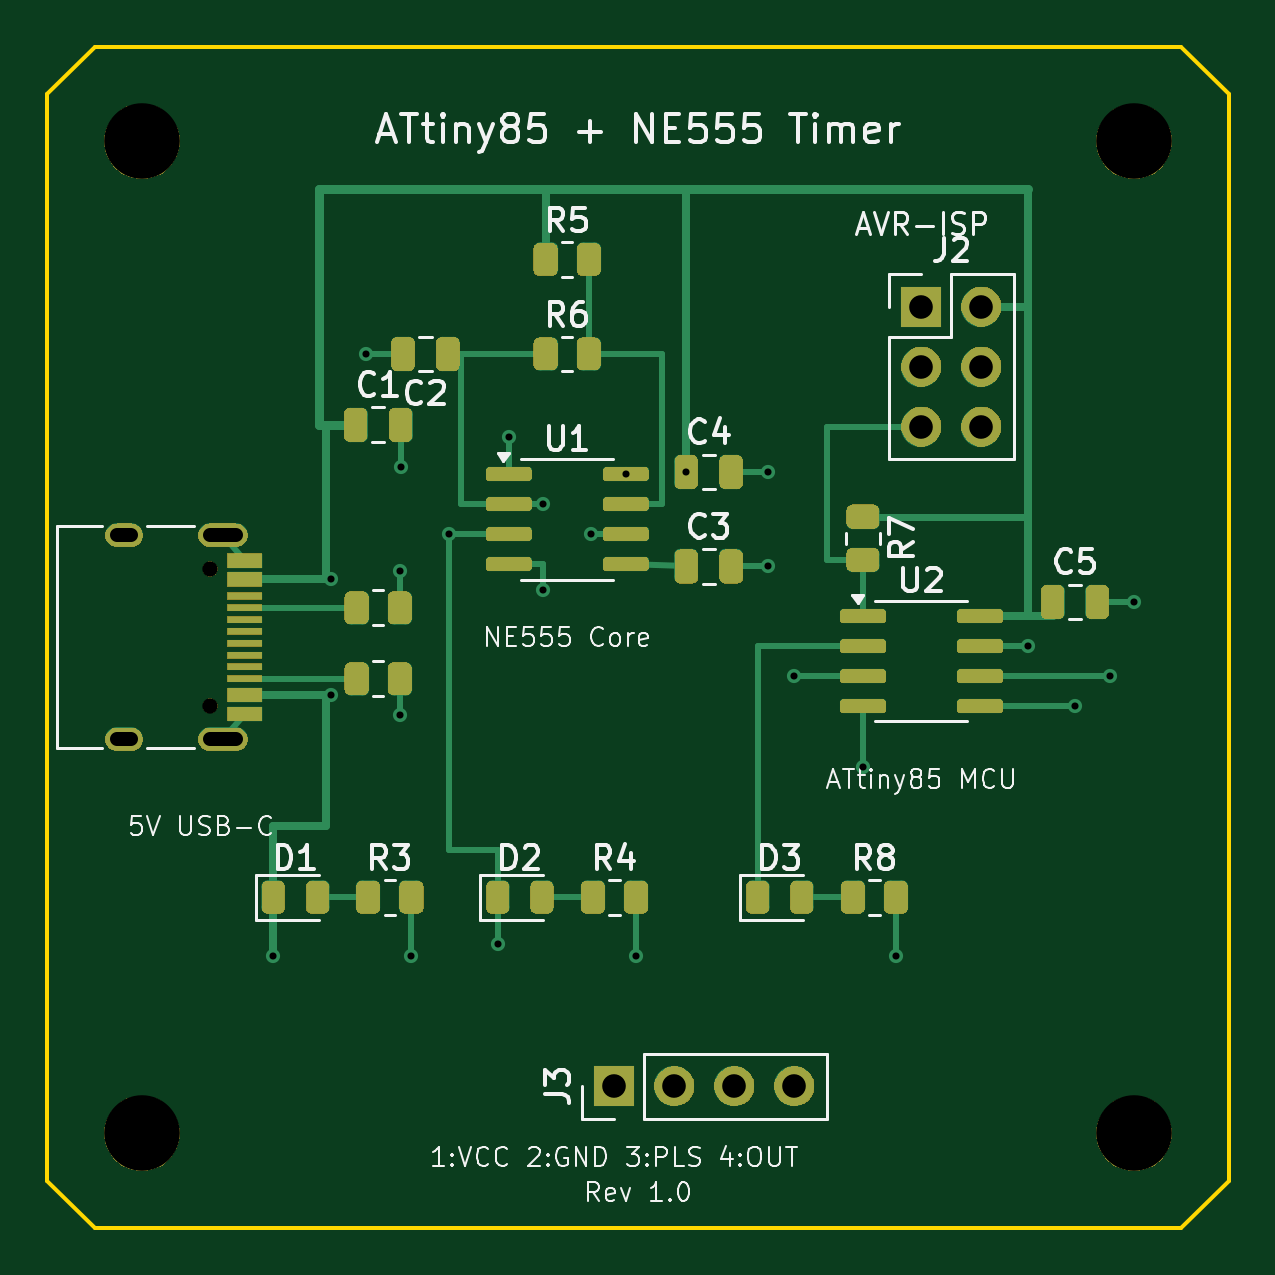
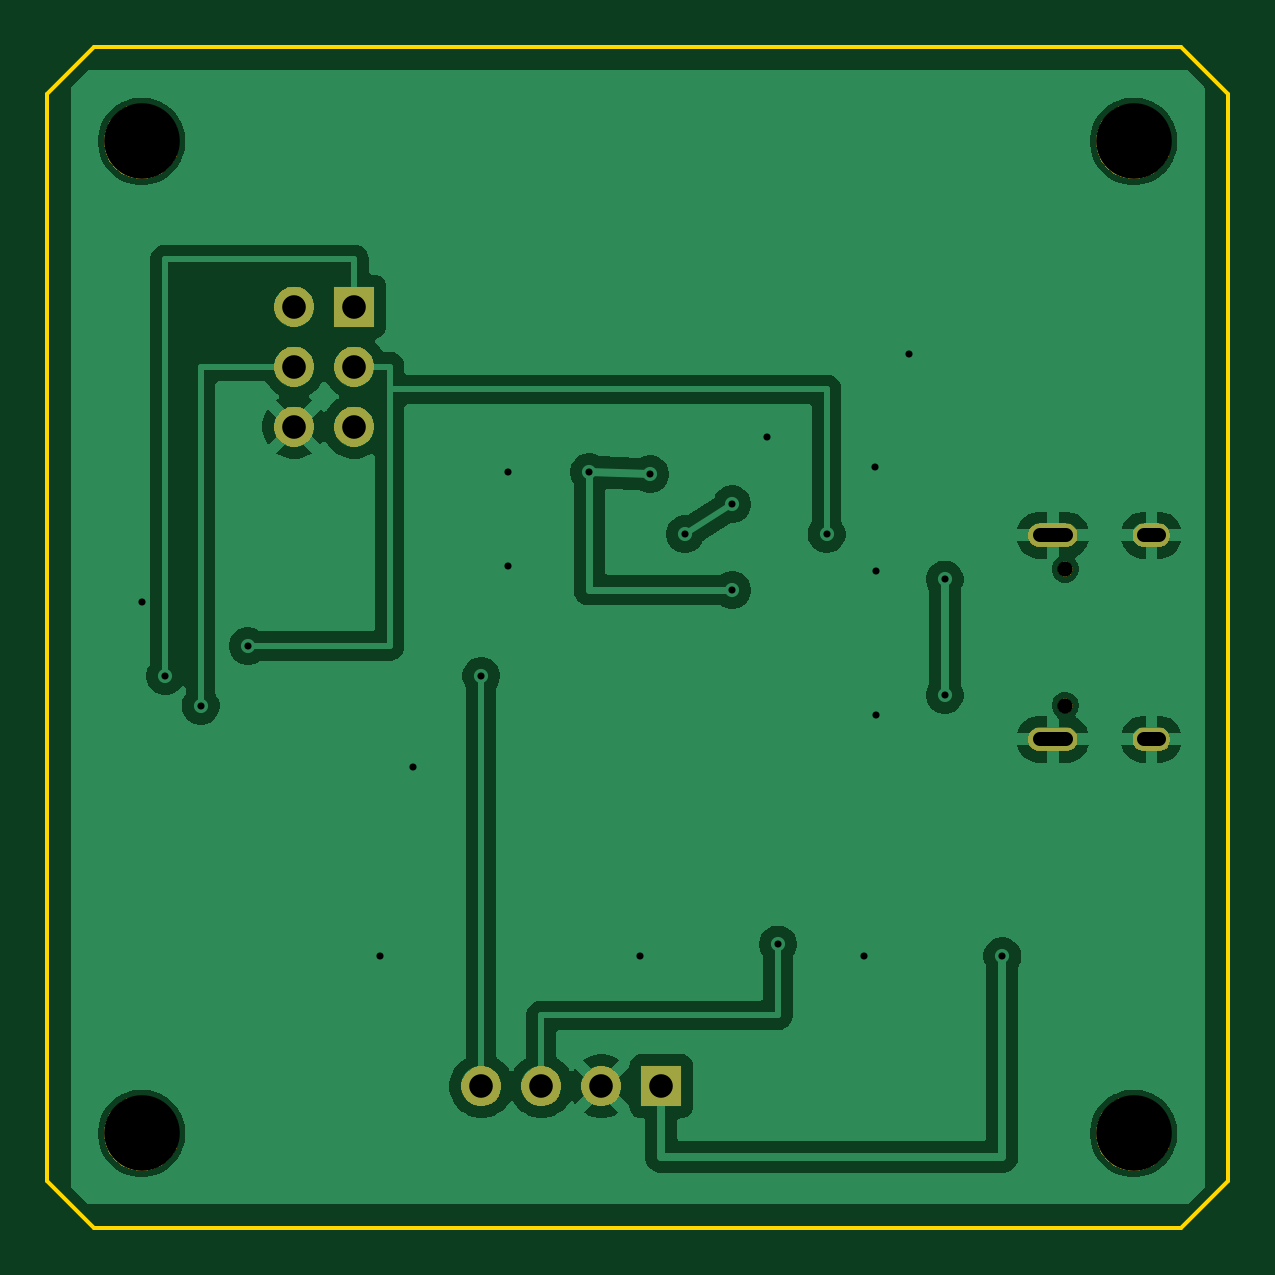
Circuit board: 11 layer files. Board 50.0 x 50.0 mm.
- bottom_copper: attiny85_timer-B_Cu.gbl (51061 bytes)
- bottom_mask: attiny85_timer-B_Mask.gbs (15162 bytes)
- paste: attiny85_timer-B_Paste.gbp (507 bytes)
- bottom_silk: attiny85_timer-B_Silkscreen.gbo (15172 bytes)
- outline: attiny85_timer-Edge_Cuts.gm1 (859 bytes)
- top_copper: attiny85_timer-F_Cu.gtl (12345 bytes)
- top_mask: attiny85_timer-F_Mask.gts (78305 bytes)
- paste: attiny85_timer-F_Paste.gtp (3896 bytes)
- top_silk: attiny85_timer-F_Silkscreen.gto (136340 bytes)
- drill: attiny85_timer-NPTH.drl (479 bytes)
- drill: attiny85_timer-PTH.drl (1063 bytes)

=== bottom_copper: attiny85_timer-B_Cu.gbl (51061 bytes, source omitted) ===
=== bottom_mask: attiny85_timer-B_Mask.gbs (15162 bytes, source omitted) ===
=== paste: attiny85_timer-B_Paste.gbp ===
G04 #@! TF.GenerationSoftware,KiCad,Pcbnew,9.0.2+dfsg-1*
G04 #@! TF.CreationDate,2026-09-14T14:00:37+07:00*
G04 #@! TF.ProjectId,attiny85_timer,61747469-6e79-4383-955f-74696d65722e,rev?*
G04 #@! TF.SameCoordinates,Original*
G04 #@! TF.FileFunction,Paste,Bot*
G04 #@! TF.FilePolarity,Positive*
%FSLAX46Y46*%
G04 Gerber Fmt 4.6, Leading zero omitted, Abs format (unit mm)*
G04 Created by KiCad (PCBNEW 9.0.2+dfsg-1) date 2026-09-14 14:00:37*
%MOMM*%
%LPD*%
G01*
G04 APERTURE LIST*
G04 APERTURE END LIST*
M02*

=== bottom_silk: attiny85_timer-B_Silkscreen.gbo (15172 bytes, source omitted) ===
=== outline: attiny85_timer-Edge_Cuts.gm1 ===
G04 #@! TF.GenerationSoftware,KiCad,Pcbnew,9.0.2+dfsg-1*
G04 #@! TF.CreationDate,2026-09-14T14:00:37+07:00*
G04 #@! TF.ProjectId,attiny85_timer,61747469-6e79-4383-955f-74696d65722e,rev?*
G04 #@! TF.SameCoordinates,Original*
G04 #@! TF.FileFunction,Profile,NP*
%FSLAX46Y46*%
G04 Gerber Fmt 4.6, Leading zero omitted, Abs format (unit mm)*
G04 Created by KiCad (PCBNEW 9.0.2+dfsg-1) date 2026-09-14 14:00:37*
%MOMM*%
%LPD*%
G01*
G04 APERTURE LIST*
G04 #@! TA.AperFunction,Profile*
%ADD10C,0.150000*%
G04 #@! TD*
G04 APERTURE END LIST*
D10*
X2000000Y-50000000D02*
X0Y-48000000D01*
X0Y-48000000D02*
X0Y-2000000D01*
X50000000Y-2000000D02*
X50000000Y-48000000D01*
X48000000Y-50000000D02*
X2000000Y-50000000D01*
X2000000Y0D02*
X48000000Y0D01*
X0Y-2000000D02*
X2000000Y0D01*
X48000000Y0D02*
X50000000Y-2000000D01*
X50000000Y-48000000D02*
X48000000Y-50000000D01*
M02*

=== top_copper: attiny85_timer-F_Cu.gtl (12345 bytes, source omitted) ===
=== top_mask: attiny85_timer-F_Mask.gts (78305 bytes, source omitted) ===
=== paste: attiny85_timer-F_Paste.gtp ===
G04 #@! TF.GenerationSoftware,KiCad,Pcbnew,9.0.2+dfsg-1*
G04 #@! TF.CreationDate,2026-09-14T14:00:37+07:00*
G04 #@! TF.ProjectId,attiny85_timer,61747469-6e79-4383-955f-74696d65722e,rev?*
G04 #@! TF.SameCoordinates,Original*
G04 #@! TF.FileFunction,Paste,Top*
G04 #@! TF.FilePolarity,Positive*
%FSLAX46Y46*%
G04 Gerber Fmt 4.6, Leading zero omitted, Abs format (unit mm)*
G04 Created by KiCad (PCBNEW 9.0.2+dfsg-1) date 2026-09-14 14:00:37*
%MOMM*%
%LPD*%
G01*
G04 APERTURE LIST*
G04 Aperture macros list*
%AMRoundRect*
0 Rectangle with rounded corners*
0 $1 Rounding radius*
0 $2 $3 $4 $5 $6 $7 $8 $9 X,Y pos of 4 corners*
0 Add a 4 corners polygon primitive as box body*
4,1,4,$2,$3,$4,$5,$6,$7,$8,$9,$2,$3,0*
0 Add four circle primitives for the rounded corners*
1,1,$1+$1,$2,$3*
1,1,$1+$1,$4,$5*
1,1,$1+$1,$6,$7*
1,1,$1+$1,$8,$9*
0 Add four rect primitives between the rounded corners*
20,1,$1+$1,$2,$3,$4,$5,0*
20,1,$1+$1,$4,$5,$6,$7,0*
20,1,$1+$1,$6,$7,$8,$9,0*
20,1,$1+$1,$8,$9,$2,$3,0*%
G04 Aperture macros list end*
%ADD10RoundRect,0.250000X-0.250000X-0.475000X0.250000X-0.475000X0.250000X0.475000X-0.250000X0.475000X0*%
%ADD11R,1.450000X0.600000*%
%ADD12R,1.450000X0.300000*%
%ADD13RoundRect,0.243750X-0.243750X-0.456250X0.243750X-0.456250X0.243750X0.456250X-0.243750X0.456250X0*%
%ADD14RoundRect,0.250000X-0.262500X-0.450000X0.262500X-0.450000X0.262500X0.450000X-0.262500X0.450000X0*%
%ADD15RoundRect,0.250000X-0.450000X0.262500X-0.450000X-0.262500X0.450000X-0.262500X0.450000X0.262500X0*%
%ADD16RoundRect,0.250000X0.250000X0.475000X-0.250000X0.475000X-0.250000X-0.475000X0.250000X-0.475000X0*%
%ADD17RoundRect,0.150000X-0.825000X-0.150000X0.825000X-0.150000X0.825000X0.150000X-0.825000X0.150000X0*%
G04 APERTURE END LIST*
D10*
G04 #@! TO.C,C1*
X13050000Y-16000000D03*
X14950000Y-16000000D03*
G04 #@! TD*
D11*
G04 #@! TO.C,J1*
X8345000Y-21750000D03*
X8345000Y-22550000D03*
D12*
X8345000Y-23750000D03*
X8345000Y-24750000D03*
X8345000Y-25250000D03*
X8345000Y-26250000D03*
D11*
X8345000Y-27450000D03*
X8345000Y-28250000D03*
X8345000Y-28250000D03*
X8345000Y-27450000D03*
D12*
X8345000Y-26750000D03*
X8345000Y-25750000D03*
X8345000Y-24250000D03*
X8345000Y-23250000D03*
D11*
X8345000Y-22550000D03*
X8345000Y-21750000D03*
G04 #@! TD*
D13*
G04 #@! TO.C,D2*
X19062500Y-36000000D03*
X20937500Y-36000000D03*
G04 #@! TD*
D14*
G04 #@! TO.C,R2*
X13087500Y-26750000D03*
X14912500Y-26750000D03*
G04 #@! TD*
G04 #@! TO.C,R4*
X23087500Y-36000000D03*
X24912500Y-36000000D03*
G04 #@! TD*
D15*
G04 #@! TO.C,R7*
X34525000Y-19887500D03*
X34525000Y-21712500D03*
G04 #@! TD*
D16*
G04 #@! TO.C,C2*
X16950000Y-13000000D03*
X15050000Y-13000000D03*
G04 #@! TD*
D13*
G04 #@! TO.C,D3*
X30062500Y-36000000D03*
X31937500Y-36000000D03*
G04 #@! TD*
D10*
G04 #@! TO.C,C3*
X27050000Y-22000000D03*
X28950000Y-22000000D03*
G04 #@! TD*
G04 #@! TO.C,C4*
X27050000Y-18000000D03*
X28950000Y-18000000D03*
G04 #@! TD*
D14*
G04 #@! TO.C,R3*
X13587500Y-36000000D03*
X15412500Y-36000000D03*
G04 #@! TD*
D10*
G04 #@! TO.C,C5*
X42550000Y-23500000D03*
X44450000Y-23500000D03*
G04 #@! TD*
D14*
G04 #@! TO.C,R8*
X34087500Y-36000000D03*
X35912500Y-36000000D03*
G04 #@! TD*
G04 #@! TO.C,R5*
X21087500Y-9000000D03*
X22912500Y-9000000D03*
G04 #@! TD*
G04 #@! TO.C,R1*
X13087500Y-23750000D03*
X14912500Y-23750000D03*
G04 #@! TD*
D13*
G04 #@! TO.C,D1*
X9562500Y-36000000D03*
X11437500Y-36000000D03*
G04 #@! TD*
D17*
G04 #@! TO.C,U1*
X19525000Y-18095000D03*
X19525000Y-19365000D03*
X19525000Y-20635000D03*
X19525000Y-21905000D03*
X24475000Y-21905000D03*
X24475000Y-20635000D03*
X24475000Y-19365000D03*
X24475000Y-18095000D03*
G04 #@! TD*
G04 #@! TO.C,U2*
X34525000Y-24095000D03*
X34525000Y-25365000D03*
X34525000Y-26635000D03*
X34525000Y-27905000D03*
X39475000Y-27905000D03*
X39475000Y-26635000D03*
X39475000Y-25365000D03*
X39475000Y-24095000D03*
G04 #@! TD*
D14*
G04 #@! TO.C,R6*
X21087500Y-13000000D03*
X22912500Y-13000000D03*
G04 #@! TD*
M02*

=== top_silk: attiny85_timer-F_Silkscreen.gto (136340 bytes, source omitted) ===
=== drill: attiny85_timer-NPTH.drl ===
M48
; DRILL file {KiCad 9.0.2+dfsg-1} date 2026-09-14T14:00:38+0700
; FORMAT={-:-/ absolute / metric / decimal}
; #@! TF.CreationDate,2026-09-14T14:00:38+07:00
; #@! TF.GenerationSoftware,Kicad,Pcbnew,9.0.2+dfsg-1
; #@! TF.FileFunction,NonPlated,1,2,NPTH
FMAT,2
METRIC
; #@! TA.AperFunction,NonPlated,NPTH,ComponentDrill
T1C0.650
; #@! TA.AperFunction,NonPlated,NPTH,ComponentDrill
T2C3.200
%
G90
G05
T1
X6.9Y-22.11
X6.9Y-27.89
T2
X4.0Y-4.0
X4.0Y-46.0
X46.0Y-4.0
X46.0Y-46.0
M30

=== drill: attiny85_timer-PTH.drl ===
M48
; DRILL file {KiCad 9.0.2+dfsg-1} date 2026-09-14T14:00:38+0700
; FORMAT={-:-/ absolute / metric / decimal}
; #@! TF.CreationDate,2026-09-14T14:00:38+07:00
; #@! TF.GenerationSoftware,Kicad,Pcbnew,9.0.2+dfsg-1
; #@! TF.FileFunction,Plated,1,2,PTH
FMAT,2
METRIC
; #@! TA.AperFunction,Plated,PTH,ViaDrill
T1C0.300
; #@! TA.AperFunction,Plated,PTH,ComponentDrill
T2C0.600
; #@! TA.AperFunction,Plated,PTH,ComponentDrill
T3C1.000
%
G90
G05
T1
X9.562Y-38.5
X12.0Y-22.55
X12.0Y-27.45
X13.5Y-13.0
X14.912Y-22.2
X14.912Y-28.3
X14.95Y-17.8
X15.412Y-38.5
X17.0Y-20.635
X19.062Y-38.0
X19.525Y-16.5
X21.0Y-19.365
X21.0Y-23.0
X23.0Y-20.635
X24.475Y-18.095
X24.913Y-38.5
X27.05Y-18.0
X30.5Y-18.0
X30.5Y-22.0
X31.62Y-26.635
X34.525Y-30.5
X35.913Y-38.5
X41.5Y-25.365
X43.5Y-27.905
X45.0Y-26.635
X46.0Y-23.5
T3
X24.0Y-44.0
X26.54Y-44.0
X29.08Y-44.0
X31.62Y-44.0
X37.0Y-11.0
X37.0Y-13.54
X37.0Y-16.08
X39.54Y-11.0
X39.54Y-13.54
X39.54Y-16.08
T2
X3.55Y-20.68G85X2.95Y-20.68
G05
X3.55Y-29.32G85X2.95Y-29.32
G05
X7.98Y-20.68G85X6.88Y-20.68
G05
X7.98Y-29.32G85X6.88Y-29.32
G05
M30
